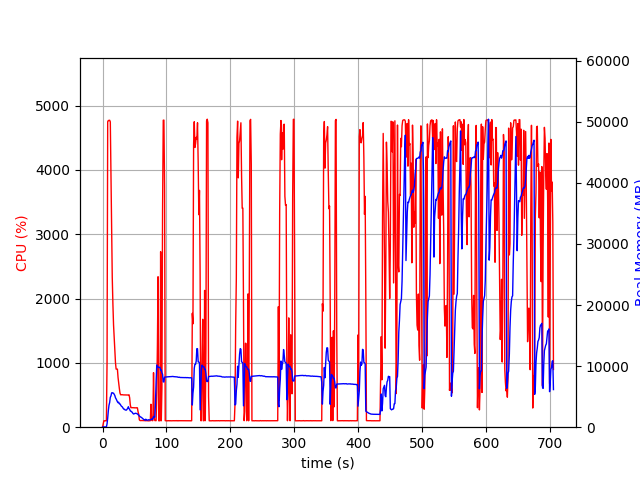

Source data for this figure (header and first rows):
elapsed_time, nproc, cpu, mem_real, mem_virtual
3.981590270996094e-05, 1, 0.0, 8.68, 2997
1.007, 1, 47.7, 48.98, 619.5
2.014, 1, 99.2, 48.98, 619.5
3.021, 1, 100.3, 48.98, 619.5
4.028, 1, 99.3, 48.98, 619.5
5.035, 1, 100.3, 47.86, 619.5
6.042, 1, 99.3, 47.86, 619.5
7.05, 1, 1015, 541, 4485
8.063, 1, 4747, 1501, 5582
9.083, 1, 4768, 2724, 6857
10.1, 1, 4767, 3602, 7849
11.13, 1, 4771, 4041, 8488
12.15, 1, 4745, 4896, 9480
13.18, 1, 3918, 5120, 9718
14.19, 1, 2973, 5617, 10443
15.2, 1, 2329, 5656, 10629
16.2, 1, 1915, 5589, 10705
17.21, 1, 1589, 5573, 10905
18.22, 1, 1396, 5371, 11029
19.23, 1, 1212, 5186, 11061
20.24, 1, 1004, 4816, 11061
21.25, 1, 902.9, 4635, 11061
22.25, 1, 902.7, 4385, 11117
23.26, 1, 902.9, 4174, 11117
24.27, 1, 772.3, 4016, 11197
25.28, 1, 686.4, 4090, 11405
26.29, 1, 602.9, 3828, 11517
27.29, 1, 531.0, 3817, 11613
28.3, 1, 503.9, 3624, 11725
29.31, 1, 503.8, 3460, 11725
30.32, 1, 505.7, 3378, 11725
31.33, 1, 503.2, 3269, 11725
32.34, 1, 502.2, 3076, 11725
33.35, 1, 502.0, 2949, 11725
34.36, 1, 501.0, 2945, 11725
35.37, 1, 501.4, 2817, 11725
36.38, 1, 501.2, 2814, 11725
37.39, 1, 499.9, 2795, 11725
38.4, 1, 502.3, 2956, 11725
39.41, 1, 499.6, 3078, 11725
40.42, 1, 500.1, 3352, 11917
41.43, 1, 503.9, 3053, 11917
42.44, 1, 456.3, 2910, 11917
43.45, 1, 345.7, 2653, 11917
44.46, 1, 302.0, 2626, 11917
45.47, 1, 305.0, 2515, 11917
46.48, 1, 302.8, 2446, 11917
47.49, 1, 303.8, 2263, 11917
48.5, 1, 302.1, 2162, 11917
49.51, 1, 303.0, 2207, 11917
50.52, 1, 300.1, 2235, 11917
51.53, 1, 300.8, 2283, 11917
52.54, 1, 299.8, 2262, 11917
53.55, 1, 302.2, 2217, 11917
54.56, 1, 301.0, 2180, 11917
55.57, 1, 240.8, 2054, 11917
56.58, 1, 201.9, 1998, 11917
57.59, 1, 114.9, 1832, 11917
58.6, 1, 103.9, 1757, 11917
59.61, 1, 103.0, 1657, 11917
... 637 more rows
